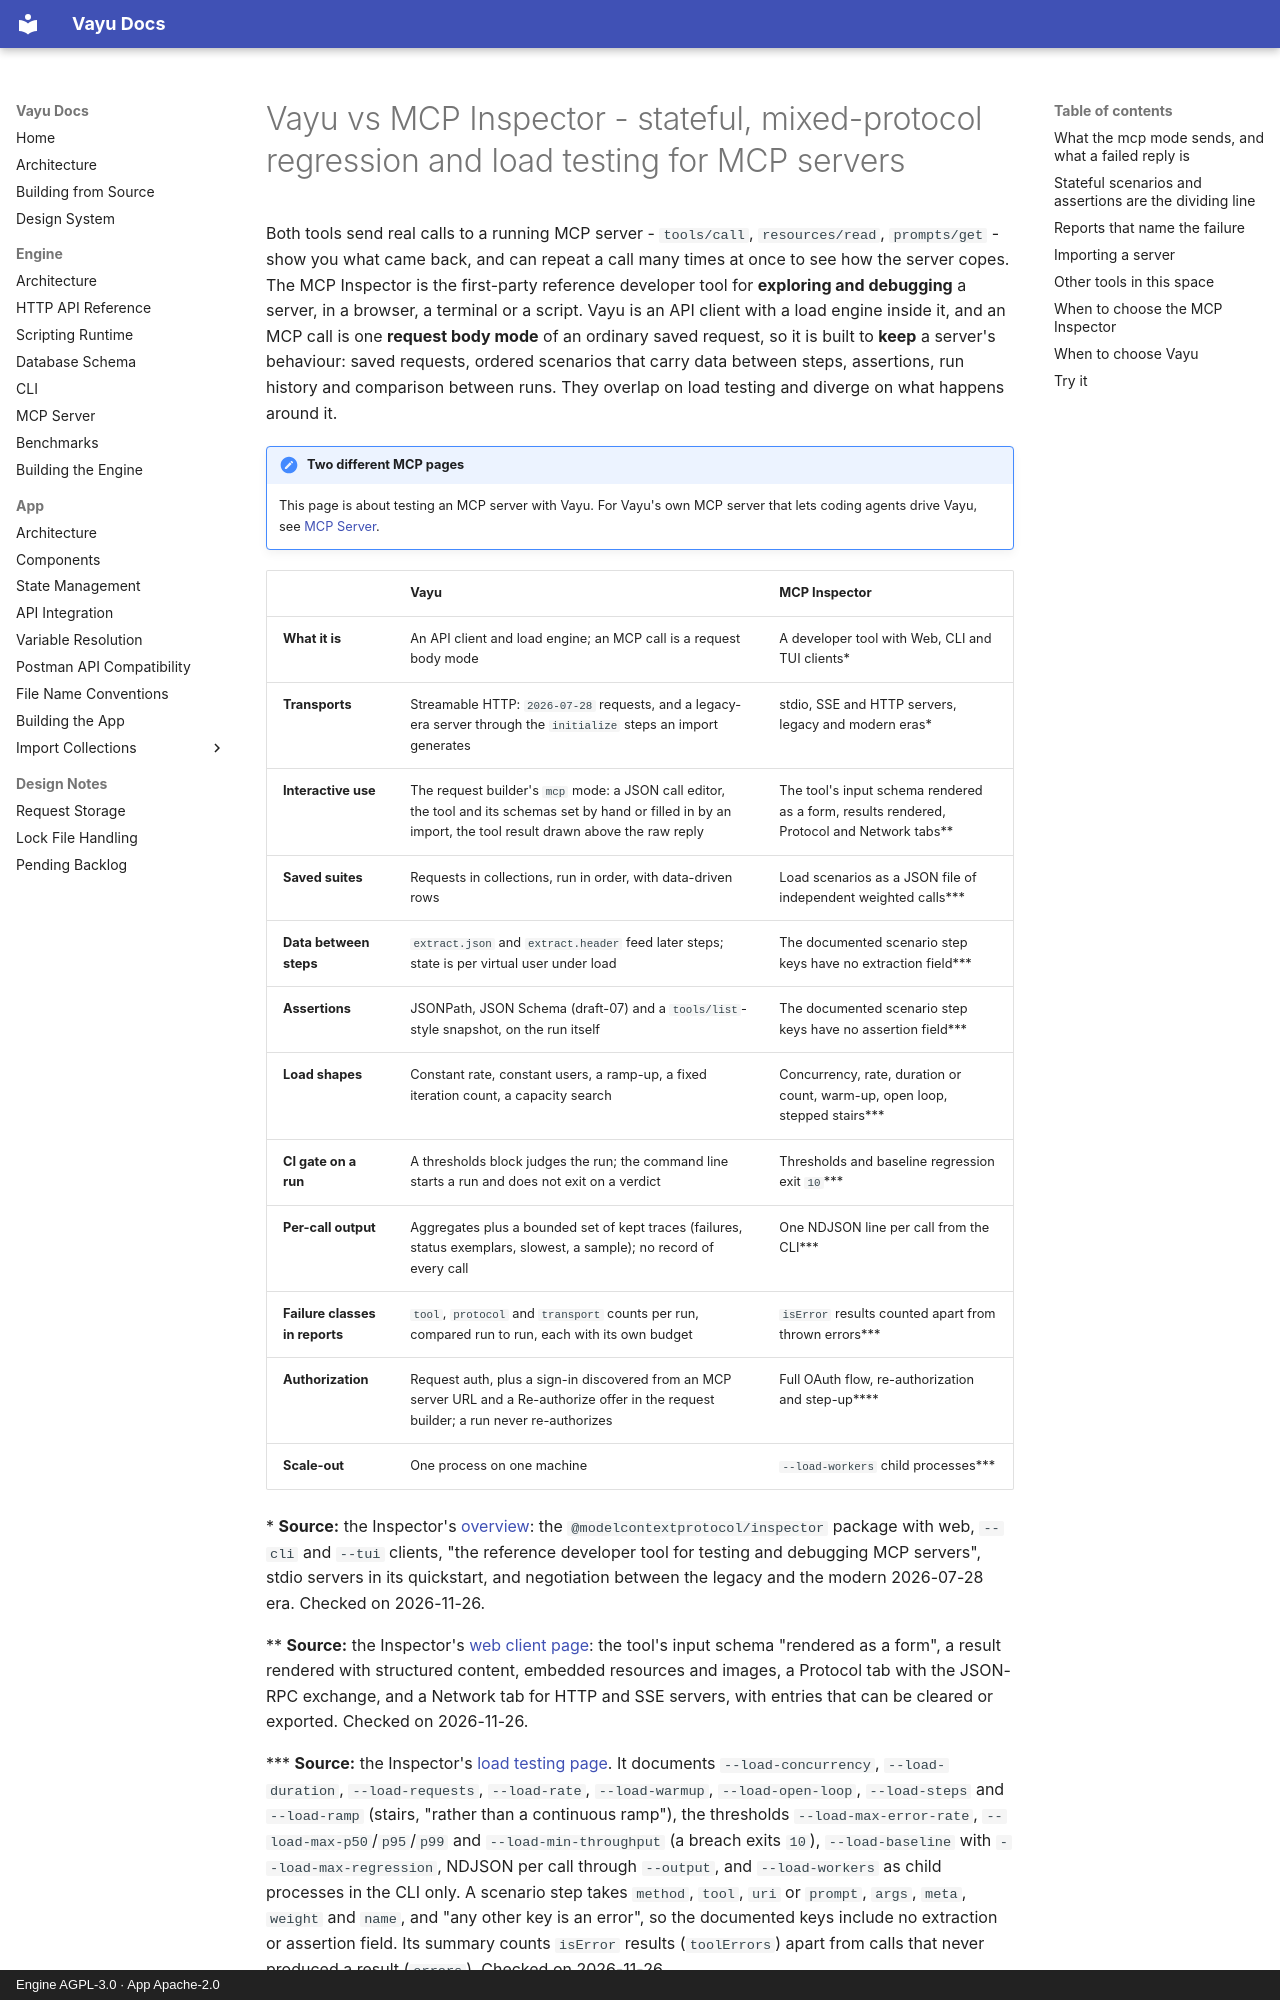

repository: athrvk/vayu · page: compare/vayu-vs-mcp-inspector/index.html · generator: mkdocs · copyright: Engine AGPL-3.0 · App Apache-2.0

---
title: "MCP Inspector alternative: Vayu vs MCP Inspector"
description: >-
  The MCP Inspector is the reference tool for exploring an MCP server. Vayu is
  stateful regression and load testing for MCP servers, saved as requests in
  collections next to your plain HTTP ones.
---
